Dataset: Data (GitHub, billlyzhaoyh/StillGood). Classes: apple, broccoli, butternut squash, carrot, egg, garlic, lemon, lime, onion, potato.

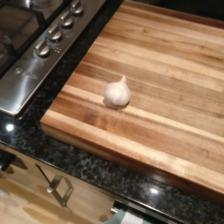
Label: garlic

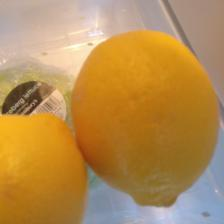
Label: lemon

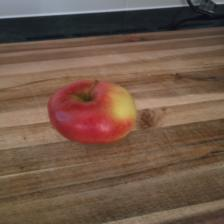
Label: apple

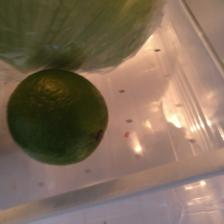
Label: lime

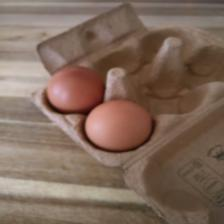
Label: egg

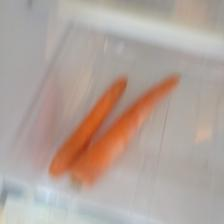
Label: carrot
